Run: headless pygame with SDL's dummy video driver; simulated clock (each Clock.tick advances the game by its frame time, no real sleeping); random seed 0; keys injected as events and as key.get_pressed() state; no mouse input.
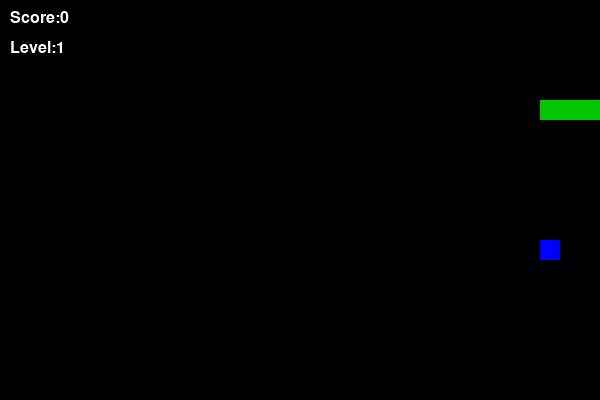
Frame 1 of 1 · flips 1–60 · no input (game ended)

The pygame program that drew these frames:

import pygame
import sys
import random
pygame.init()
#screen settings
WIDTH, HEIGHT =600, 400
CELL_SIZE=20
screen=pygame.display.set_mode((WIDTH, HEIGHT))
pygame.display.set_caption("Snake Game")
clock =pygame.time.Clock()
#colors
BLACK=(0,0,0)
WHITE=(255,255,255)
GREEN=(0,200,0)
RED=(200,0,0)
BLUE=(0,0,255)
GOLD=(255,215,0)
font=pygame.font.SysFont("Verdana", 24)
#snake initial state
snake=[(100,100), (80, 100), (60,100)]
direction =(CELL_SIZE, 0)
#game  stats
score=0
level=1
foods_to_next_level=3
speed=5
#generate food with random weight and timer
def generate_food():
    while True:
        x=random.randint(0,(WIDTH-CELL_SIZE)//CELL_SIZE)*CELL_SIZE
        y=random.randint(0,(HEIGHT-CELL_SIZE)//CELL_SIZE)*CELL_SIZE
        if (x,y) not in snake:
            food_type=random.choice([1,2,3])
            if food_type==1:
                return {
                    'pos':(x,y),
                    'weight': 1,
                    'color' :RED,
                    'lifetime':7000, #milliseconds
                    'spawn_time': pygame.time.get_ticks()
                }
            elif food_type==2:
                return {
                    'pos':(x,y),
                    'weight':2,
                    'color': BLUE,
                    'lifetime':5000,
                    'spawn_time':pygame.time.get_ticks()
                    }
            else:
                return {
                    'pos': (x,y),
                    'weight':3,
                    'color':GOLD,
                    'lifetime':3000,
                    'spawn_time':pygame.time.get_ticks()
                }
food=generate_food()

def draw_snake():
    for block in snake:
        pygame.draw.rect(screen, GREEN, (block[0], block[1], CELL_SIZE, CELL_SIZE))

def draw_food():
    pygame.draw.rect(screen, food['color'], (food['pos'][0], food['pos'][1], CELL_SIZE, CELL_SIZE))

def check_wall_collision(head):
    if head[0]<0 or head[0]>=WIDTH or head[1]<0 or head[1]>=HEIGHT:
        return True
    return False
def check_self_collision(head):
    if head in snake[1:]:
        return True
    return False
while True:
    for event in pygame.event.get():
        if event.type==pygame.QUIT:
            pygame.quit()
            sys.exit()
        #movement controls
        if  event.type==pygame.KEYDOWN:
            if event.key==pygame.K_UP and direction!=(0,CELL_SIZE):
                direction=(0, -CELL_SIZE)
            elif event.key==pygame.K_DOWN and direction!=(0, -CELL_SIZE):
                direction=(0, CELL_SIZE)
            elif event.key==pygame.K_LEFT and direction!=(CELL_SIZE,0):
                direction=(-CELL_SIZE,0)
            elif event.key==pygame.K_RIGHT and direction!=(-CELL_SIZE, 0):
                direction=(CELL_SIZE, 0)
    #move snake
    head_x, head_y=snake[0]
    new_head=(head_x+direction[0], head_y+direction[1])
    #collision checks
    if check_wall_collision(new_head):
        print("Game Over: Wall Collision")
        pygame.quit()
        sys.exit()
    if check_self_collision(new_head):
        print("Game Over: Self Collision")
        pygame.quit()
        sys.exit()
    snake.insert(0, new_head)
    #check eaten food
    if new_head==food['pos']:
        score+=food['weight']
        foods_to_next_level-=1
        food=generate_food()
    else:
        snake.pop()
    #food timer-disappearment
    current_time=pygame.time.get_ticks()
    if current_time-food['spawn_time']>food['lifetime']:
        food=generate_food() #replace food if expired
    #level system
    if foods_to_next_level==0:
        level+=1
        foods_to_next_level=3
        speed+=2
    #drawing
    screen.fill(BLACK)
    draw_snake()
    draw_food()
    #UI text
    score_text=font.render(f"Score:{score}", True, WHITE)
    screen.blit(score_text, (10,10))
    level_text=font.render(f"Level:{level}", True, WHITE)
    screen.blit(level_text, (10,40))
    
    pygame.display.update()
    clock.tick(speed)
